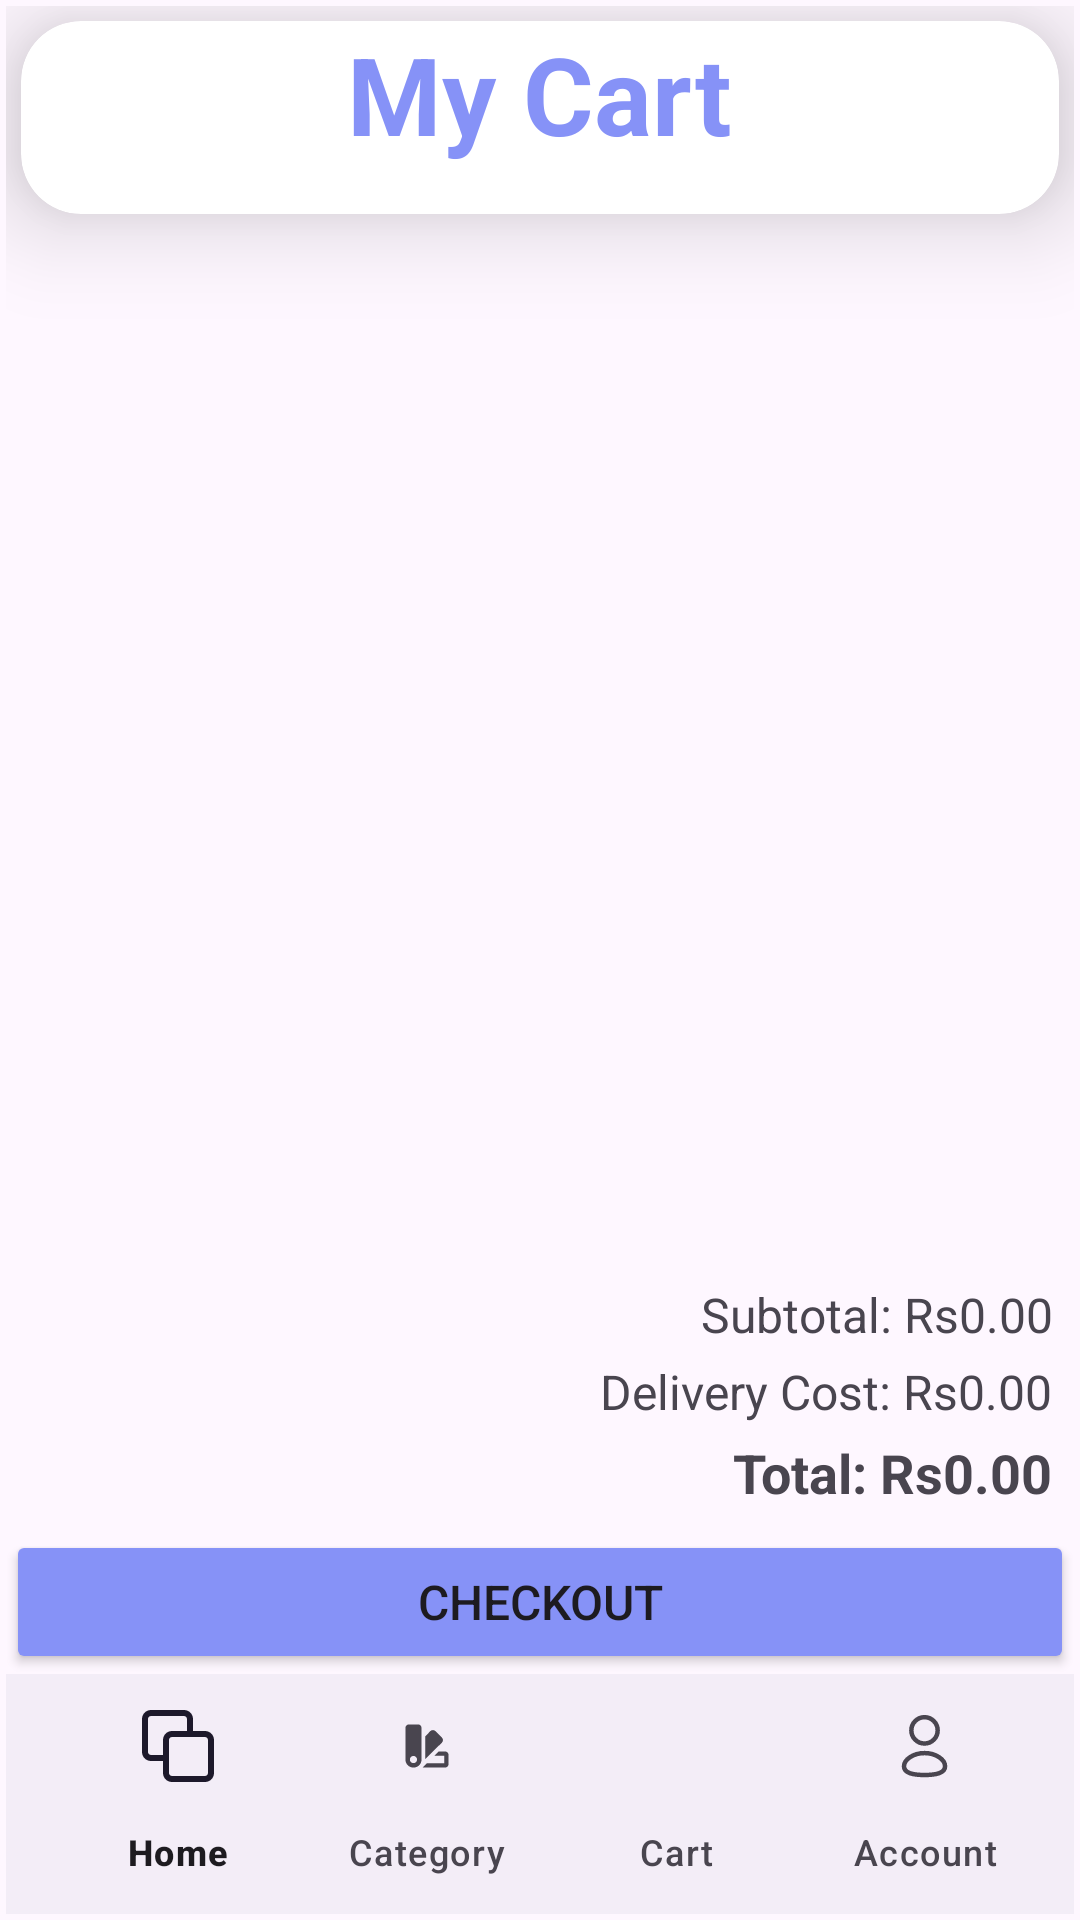

Layout XML and referenced resources for this Android screen:
<!-- AndroidManifest.xml: application theme Theme.GroceryManagementAndDeliverySystem -->
<!-- res/layout/activity_my_cart.xml -->
<?xml version="1.0" encoding="utf-8"?>
<LinearLayout xmlns:android="http://schemas.android.com/apk/res/android"
    xmlns:app="http://schemas.android.com/apk/res-auto"
    android:layout_width="match_parent"
    android:layout_height="match_parent"
    android:orientation="vertical"
    android:padding="2dp">

    <androidx.cardview.widget.CardView
        android:layout_width="match_parent"
        android:layout_height="wrap_content"
        android:layout_margin="5dp"
        android:background="@drawable/custom_edittext"
        app:cardCornerRadius="20dp"
        app:cardElevation="20dp">

        <TextView
            android:id="@+id/textViewCartTitle"
            android:layout_width="wrap_content"
            android:layout_height="wrap_content"
            android:text="My Cart"
            android:textSize="36sp"
            android:textStyle="bold"
            android:textColor="@color/purple"
            android:layout_gravity="center"
            android:paddingBottom="16dp" />

    </androidx.cardview.widget.CardView>

    <ListView
        android:id="@+id/listViewCart"
        android:layout_width="match_parent"
        android:layout_height="0dp"
        android:padding="5dp"
        android:layout_weight="1"
        >


    </ListView>

    <LinearLayout
        android:layout_width="match_parent"
        android:layout_height="wrap_content"
        android:orientation="vertical"
        android:layout_gravity="center_horizontal"
        android:padding="5dp">

        <TextView
            android:id="@+id/textViewSubtotal"
            android:layout_width="wrap_content"
            android:layout_height="wrap_content"
            android:text="Subtotal: Rs0.00"
            android:textSize="16sp"
            android:padding="2dp"
            android:layout_gravity="end" />

        <TextView
            android:id="@+id/textViewDeliveryCost"
            android:layout_width="wrap_content"
            android:layout_height="wrap_content"
            android:text="Delivery Cost: Rs0.00"
            android:textSize="16sp"
            android:padding="2dp"
            android:layout_gravity="end" />

        <TextView
            android:id="@+id/textViewTotalPrice"
            android:layout_width="wrap_content"
            android:layout_height="wrap_content"
            android:text="Total: Rs0.00"
            android:textSize="18sp"
            android:textStyle="bold"
            android:padding="2dp"
            android:layout_gravity="end" />

    </LinearLayout>

    <Button
        android:id="@+id/buttonCheckout"
        android:layout_width="match_parent"
        android:layout_height="wrap_content"
        android:textSize="16sp"
        android:padding="5dp"
        android:backgroundTint="@color/purple"
        android:text="Checkout" />

    <androidx.coordinatorlayout.widget.CoordinatorLayout
        android:layout_width="match_parent"
        android:layout_height="wrap_content"
        android:layout_gravity="bottom">

        <com.google.android.material.bottomappbar.BottomAppBar
            android:layout_width="match_parent"
            android:layout_height="wrap_content"
            android:id="@+id/bottomAppBar"
            android:layout_gravity="bottom"
            android:background="@color/white">

            <com.google.android.material.bottomnavigation.BottomNavigationView
                android:layout_width="wrap_content"
                android:layout_height="wrap_content"
                android:id="@+id/bottomNavigationView"
                app:labelVisibilityMode="labeled"
                android:background="@android:color/transparent"
                app:menu="@menu/bottom_menu"/>

        </com.google.android.material.bottomappbar.BottomAppBar>
    </androidx.coordinatorlayout.widget.CoordinatorLayout>

</LinearLayout>
<!-- resources referenced by this layout -->
<resources>
  <color name="purple">#8692f7</color>
  <color name="white">#FFFFFFFF</color>
  <style name="Theme.GroceryManagementAndDeliverySystem" parent="Base.Theme.GroceryManagementAndDeliverySystem" />
  <style name="Base.Theme.GroceryManagementAndDeliverySystem" parent="Theme.Material3.DayNight.NoActionBar">
          
          
      </style>
</resources>
